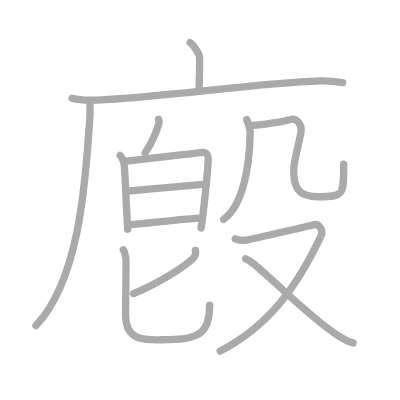
t = 0.00 s
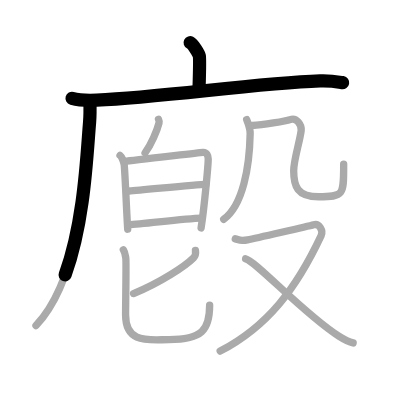
t = 2.75 s
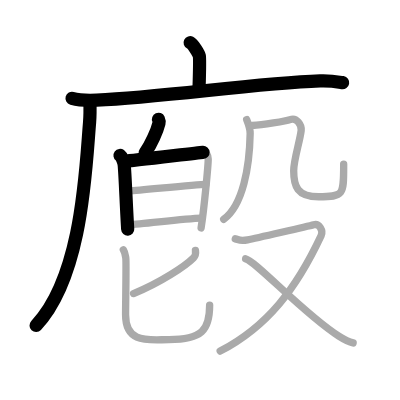
t = 5.50 s
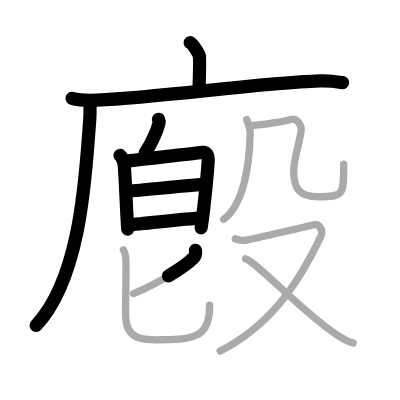
t = 8.50 s
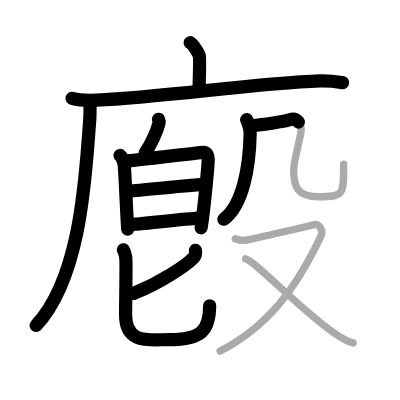
t = 11.25 s
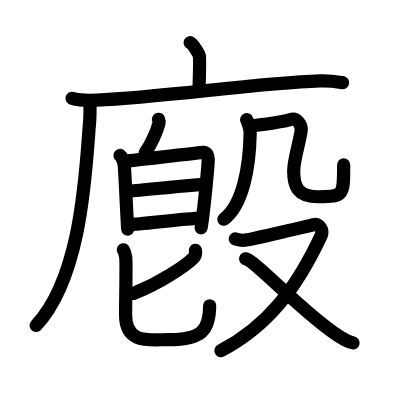
t = 14.00 s

The animated SVG that drew these frames (rendered in a browser with its animation timeline set to each time). Animation: 14 SMIL elements (animate=14); one cycle of 14.00 s.

<?xml version="1.0" standalone="no"?>
<!DOCTYPE svg PUBLIC "-//W3C//DTD SVG 1.1//EN"   "http://www.w3.org/Graphics/SVG/1.1/DTD/svg11.dtd">
<svg width="400px" height="400px"  version="1.1" xmlns="http://www.w3.org/2000/svg">
  <defs>
    <marker id="Triangle" viewBox="0 0 10 10" refX="0" refY="5" markerUnits="strokeWidth" markerWidth="3" style="stroke-opacity:0%;fill:#aaaaaa;" markerHeight="2" orient="auto">
      <path d="M 0 0 L 10 5 L 0 10 z" />
    </marker>
    
    <marker id="Arrow" viewBox="0 0 10 10" refX="5" refY="5" markerUnits="strokeWidth" markerWidth="1.8" style="stroke-opacity:0%;fill:#770000;" markerHeight="2" orient="auto">
      <path d="M 0 4 L 6 4 L 4 1 L 10 5 L 4 9 L 6 6 L 0 6 z" />
        <circle cx="5" cy="5" r="5" />
      </marker>
    
    <marker id="TriangleRed" viewBox="0 0 10 10" refX="0" refY="5" markerUnits="strokeWidth" markerWidth="3" style="stroke-opacity:0%;fill:#CC0000;" markerHeight="2" orient="auto">
      <path d="M 0 0 L 10 5 L 0 10 z" />
    </marker>
    
    <marker id="ArrowRed" viewBox="0 0 10 10" refX="5" refY="5" markerUnits="strokeWidth" markerWidth="1.8" style="stroke-opacity:0%;fill:#CC0000;" markerHeight="2" orient="auto">
      <path d="M 0 4 L 6 4 L 4 1 L 10 5 L 4 9 L 6 6 L 0 6 z" />
        <circle cx="5" cy="5" r="5" />
      </marker>
    
  </defs>
  
  <path style="fill:#ffffff; fill-opacity:100%; fill-rule:evenodd; stroke-width:0;" d="M 0 0 L 400px 0 L 400px 400px L 0 400px L 0 0" />

  <g transform="scale(3.6697247706422 3.6697247706422)">
<path style="fill:none; fill-opacity:0%; fill-rule:evenodd; stroke:#aaaaaa; stroke-opacity:100%; stroke-width: 1.5pt; stroke-linejoin:round; stroke-linecap:round;" d="M51.81 11.63c0.76 0.38 2.36 2.88 2.51 3.65c0.15 0.77 0.08 3.65-0.07 8.46"></path>
<path style="fill:none; fill-opacity:0%; fill-rule:evenodd; stroke:#aaaaaa; stroke-opacity:100%; stroke-width: 1.5pt; stroke-linejoin:round; stroke-linecap:round;" d="M19.63 26.78c1.76 0.49 4.98 0.57 6.73 0.49c18.28-0.83 43.15-4.58 60.87-5.23c2.92-0.11 4.68 0.24 6.15 0.48"></path>
<path style="fill:none; fill-opacity:0%; fill-rule:evenodd; stroke:#aaaaaa; stroke-opacity:100%; stroke-width: 1.5pt; stroke-linejoin:round; stroke-linecap:round;" d="M24.5 27.5c0.04 1.45 0.09 3.75-0.09 5.83c-1.04 12.3-1.91 41.92-14.6 55.38"></path>
<path style="fill:none; fill-opacity:0%; fill-rule:evenodd; stroke:#aaaaaa; stroke-opacity:100%; stroke-width: 1.5pt; stroke-linejoin:round; stroke-linecap:round;" d="M43.19 32.5c0.15 0.33 0.21 0.76 0.14 1.03c-0.51 2.03-2.09 5.83-3.8 8.14"></path>
<path style="fill:none; fill-opacity:0%; fill-rule:evenodd; stroke:#aaaaaa; stroke-opacity:100%; stroke-width: 1.5pt; stroke-linejoin:round; stroke-linecap:round;" d="M32.71 42.35c0.54 0.4 1.06 1.91 1.13 2.52c0.23 1.81 0.63 12.61 0.96 17.59"></path>
<path style="fill:none; fill-opacity:0%; fill-rule:evenodd; stroke:#aaaaaa; stroke-opacity:100%; stroke-width: 1.5pt; stroke-linejoin:round; stroke-linecap:round;" d="M34.03 43.93c1.79-0.08 19.64-2.29 21.26-2.42c1.03-0.08 1.45 0.86 1.45 1.83c0 1.66-1.09 13.39-1.94 18.77"></path>
<path style="fill:none; fill-opacity:0%; fill-rule:evenodd; stroke:#aaaaaa; stroke-opacity:100%; stroke-width: 1.5pt; stroke-linejoin:round; stroke-linecap:round;" d="M35.19 52.05c3.74-0.23 18.18-1.8 20.91-1.8"></path>
<path style="fill:none; fill-opacity:0%; fill-rule:evenodd; stroke:#aaaaaa; stroke-opacity:100%; stroke-width: 1.5pt; stroke-linejoin:round; stroke-linecap:round;" d="M35 61.27c4.48-0.25 15.1-1.69 19.88-1.81"></path>
<path style="fill:none; fill-opacity:0%; fill-rule:evenodd; stroke:#aaaaaa; stroke-opacity:100%; stroke-width: 1.5pt; stroke-linejoin:round; stroke-linecap:round;" d="M53.26 68.23c0.13 0.83-0.19 1.69-0.53 2.03c-2.19 2.21-9.01 6.74-16.34 9.73"></path>
<path style="fill:none; fill-opacity:0%; fill-rule:evenodd; stroke:#aaaaaa; stroke-opacity:100%; stroke-width: 1.5pt; stroke-linejoin:round; stroke-linecap:round;" d="M33.61 68.07c0.48 0.75 0.51 1.24 0.67 2.24c0.16 1-0.06 12.37-0.06 15.48c0 8.01 6.38 6.75 11.82 6.75c8.97 0 11.09-2.54 11.09-9.41"></path>
<path style="fill:none; fill-opacity:0%; fill-rule:evenodd; stroke:#aaaaaa; stroke-opacity:100%; stroke-width: 1.5pt; stroke-linejoin:round; stroke-linecap:round;" d="M67.22 32.59c0.24 0.6 0.97 2.91 0.95 3.79c-0.17 9.09-1.96 19.57-7.21 23.39"></path>
<path style="fill:none; fill-opacity:0%; fill-rule:evenodd; stroke:#aaaaaa; stroke-opacity:100%; stroke-width: 1.5pt; stroke-linejoin:round; stroke-linecap:round;" d="M68.69 34.2c2.81-0.2 9.17-1.14 10.37-1.6c1.79-0.69 3.19 1.45 3.01 2.97c-0.36 2.97-2.04 7.99-2.04 10.96c0 4.11 0.9 7.08 6.81 7.08c6.99 0 6.81-0.46 6.81-8.9"></path>
<path style="fill:none; fill-opacity:0%; fill-rule:evenodd; stroke:#aaaaaa; stroke-opacity:100%; stroke-width: 1.5pt; stroke-linejoin:round; stroke-linecap:round;" d="M64.11 65.08c1.08 0.27 1.21 0.68 3.36 0.27c2.15-0.41 16.54-3.72 18.02-4.12c1.48-0.41 2.68 1.57 2.02 2.98C80.7 78.71 72.91 88.93 60 95.67"></path>
<path style="fill:none; fill-opacity:0%; fill-rule:evenodd; stroke:#aaaaaa; stroke-opacity:100%; stroke-width: 1.5pt; stroke-linejoin:round; stroke-linecap:round;" d="M66.93 70.53c2.71 0.54 15.95 15.1 25.39 21.06c1.47 0.93 2.54 1.55 3.91 1.86"></path>

<path style="fill:none; fill-opacity:0%; fill-rule:evenodd; stroke:#000000; stroke-opacity:100%; stroke-width: 2.7pt; stroke-linejoin:round; stroke-linecap:round;" d="M51.81 11.63c0.76 0.38 2.36 2.88 2.51 3.65c0.15 0.77 0.08 3.65-0.07 8.46" pathLength="100" stroke-dashoffset="100" stroke-dasharray="100 105"><animate id="dashAnim1" attributeName="stroke-dashoffset" from="100" to="0" dur="1s" calcMode="linear" fill="freeze"/></path>
<path style="fill:none; fill-opacity:0%; fill-rule:evenodd; stroke:#000000; stroke-opacity:100%; stroke-width: 2.7pt; stroke-linejoin:round; stroke-linecap:round;" d="M19.63 26.78c1.76 0.49 4.98 0.57 6.73 0.49c18.28-0.83 43.15-4.58 60.87-5.23c2.92-0.11 4.68 0.24 6.15 0.48" pathLength="100" stroke-dashoffset="100" stroke-dasharray="100 105"><animate id="dashAnim2" attributeName="stroke-dashoffset" from="100" to="0" dur="1s" calcMode="linear" begin="dashAnim1.end" fill="freeze"/></path>
<path style="fill:none; fill-opacity:0%; fill-rule:evenodd; stroke:#000000; stroke-opacity:100%; stroke-width: 2.7pt; stroke-linejoin:round; stroke-linecap:round;" d="M24.5 27.5c0.04 1.45 0.09 3.75-0.09 5.83c-1.04 12.3-1.91 41.92-14.6 55.38" pathLength="100" stroke-dashoffset="100" stroke-dasharray="100 105"><animate id="dashAnim3" attributeName="stroke-dashoffset" from="100" to="0" dur="1s" calcMode="linear" begin="dashAnim2.end" fill="freeze"/></path>
<path style="fill:none; fill-opacity:0%; fill-rule:evenodd; stroke:#000000; stroke-opacity:100%; stroke-width: 2.7pt; stroke-linejoin:round; stroke-linecap:round;" d="M43.19 32.5c0.15 0.33 0.21 0.76 0.14 1.03c-0.51 2.03-2.09 5.83-3.8 8.14" pathLength="100" stroke-dashoffset="100" stroke-dasharray="100 105"><animate id="dashAnim4" attributeName="stroke-dashoffset" from="100" to="0" dur="1s" calcMode="linear" begin="dashAnim3.end" fill="freeze"/></path>
<path style="fill:none; fill-opacity:0%; fill-rule:evenodd; stroke:#000000; stroke-opacity:100%; stroke-width: 2.7pt; stroke-linejoin:round; stroke-linecap:round;" d="M32.71 42.35c0.54 0.4 1.06 1.91 1.13 2.52c0.23 1.81 0.63 12.61 0.96 17.59" pathLength="100" stroke-dashoffset="100" stroke-dasharray="100 105"><animate id="dashAnim5" attributeName="stroke-dashoffset" from="100" to="0" dur="1s" calcMode="linear" begin="dashAnim4.end" fill="freeze"/></path>
<path style="fill:none; fill-opacity:0%; fill-rule:evenodd; stroke:#000000; stroke-opacity:100%; stroke-width: 2.7pt; stroke-linejoin:round; stroke-linecap:round;" d="M34.03 43.93c1.79-0.08 19.64-2.29 21.26-2.42c1.03-0.08 1.45 0.86 1.45 1.83c0 1.66-1.09 13.39-1.94 18.77" pathLength="100" stroke-dashoffset="100" stroke-dasharray="100 105"><animate id="dashAnim6" attributeName="stroke-dashoffset" from="100" to="0" dur="1s" calcMode="linear" begin="dashAnim5.end" fill="freeze"/></path>
<path style="fill:none; fill-opacity:0%; fill-rule:evenodd; stroke:#000000; stroke-opacity:100%; stroke-width: 2.7pt; stroke-linejoin:round; stroke-linecap:round;" d="M35.19 52.05c3.74-0.23 18.18-1.8 20.91-1.8" pathLength="100" stroke-dashoffset="100" stroke-dasharray="100 105"><animate id="dashAnim7" attributeName="stroke-dashoffset" from="100" to="0" dur="1s" calcMode="linear" begin="dashAnim6.end" fill="freeze"/></path>
<path style="fill:none; fill-opacity:0%; fill-rule:evenodd; stroke:#000000; stroke-opacity:100%; stroke-width: 2.7pt; stroke-linejoin:round; stroke-linecap:round;" d="M35 61.27c4.48-0.25 15.1-1.69 19.88-1.81" pathLength="100" stroke-dashoffset="100" stroke-dasharray="100 105"><animate id="dashAnim8" attributeName="stroke-dashoffset" from="100" to="0" dur="1s" calcMode="linear" begin="dashAnim7.end" fill="freeze"/></path>
<path style="fill:none; fill-opacity:0%; fill-rule:evenodd; stroke:#000000; stroke-opacity:100%; stroke-width: 2.7pt; stroke-linejoin:round; stroke-linecap:round;" d="M53.26 68.23c0.13 0.83-0.19 1.69-0.53 2.03c-2.19 2.21-9.01 6.74-16.34 9.73" pathLength="100" stroke-dashoffset="100" stroke-dasharray="100 105"><animate id="dashAnim9" attributeName="stroke-dashoffset" from="100" to="0" dur="1s" calcMode="linear" begin="dashAnim8.end" fill="freeze"/></path>
<path style="fill:none; fill-opacity:0%; fill-rule:evenodd; stroke:#000000; stroke-opacity:100%; stroke-width: 2.7pt; stroke-linejoin:round; stroke-linecap:round;" d="M33.61 68.07c0.48 0.75 0.51 1.24 0.67 2.24c0.16 1-0.06 12.37-0.06 15.48c0 8.01 6.38 6.75 11.82 6.75c8.97 0 11.09-2.54 11.09-9.41" pathLength="100" stroke-dashoffset="100" stroke-dasharray="100 105"><animate id="dashAnim10" attributeName="stroke-dashoffset" from="100" to="0" dur="1s" calcMode="linear" begin="dashAnim9.end" fill="freeze"/></path>
<path style="fill:none; fill-opacity:0%; fill-rule:evenodd; stroke:#000000; stroke-opacity:100%; stroke-width: 2.7pt; stroke-linejoin:round; stroke-linecap:round;" d="M67.22 32.59c0.24 0.6 0.97 2.91 0.95 3.79c-0.17 9.09-1.96 19.57-7.21 23.39" pathLength="100" stroke-dashoffset="100" stroke-dasharray="100 105"><animate id="dashAnim11" attributeName="stroke-dashoffset" from="100" to="0" dur="1s" calcMode="linear" begin="dashAnim10.end" fill="freeze"/></path>
<path style="fill:none; fill-opacity:0%; fill-rule:evenodd; stroke:#000000; stroke-opacity:100%; stroke-width: 2.7pt; stroke-linejoin:round; stroke-linecap:round;" d="M68.69 34.2c2.81-0.2 9.17-1.14 10.37-1.6c1.79-0.69 3.19 1.45 3.01 2.97c-0.36 2.97-2.04 7.99-2.04 10.96c0 4.11 0.9 7.08 6.81 7.08c6.99 0 6.81-0.46 6.81-8.9" pathLength="100" stroke-dashoffset="100" stroke-dasharray="100 105"><animate id="dashAnim12" attributeName="stroke-dashoffset" from="100" to="0" dur="1s" calcMode="linear" begin="dashAnim11.end" fill="freeze"/></path>
<path style="fill:none; fill-opacity:0%; fill-rule:evenodd; stroke:#000000; stroke-opacity:100%; stroke-width: 2.7pt; stroke-linejoin:round; stroke-linecap:round;" d="M64.11 65.08c1.08 0.27 1.21 0.68 3.36 0.27c2.15-0.41 16.54-3.72 18.02-4.12c1.48-0.41 2.68 1.57 2.02 2.98C80.7 78.71 72.91 88.93 60 95.67" pathLength="100" stroke-dashoffset="100" stroke-dasharray="100 105"><animate id="dashAnim13" attributeName="stroke-dashoffset" from="100" to="0" dur="1s" calcMode="linear" begin="dashAnim12.end" fill="freeze"/></path>
<path style="fill:none; fill-opacity:0%; fill-rule:evenodd; stroke:#000000; stroke-opacity:100%; stroke-width: 2.7pt; stroke-linejoin:round; stroke-linecap:round;" d="M66.93 70.53c2.71 0.54 15.95 15.1 25.39 21.06c1.47 0.93 2.54 1.55 3.91 1.86" pathLength="100" stroke-dashoffset="100" stroke-dasharray="100 105"><animate id="dashAnim14" attributeName="stroke-dashoffset" from="100" to="0" dur="1s" calcMode="linear" begin="dashAnim13.end" fill="freeze"/></path>

</g>

</svg>  
          
